Labelled photos from "Move-Detection-Cube-2", an image-classification folder in felikemath/Rubik-s-Cube-Move-Detection. The possible labels are: moving, still.

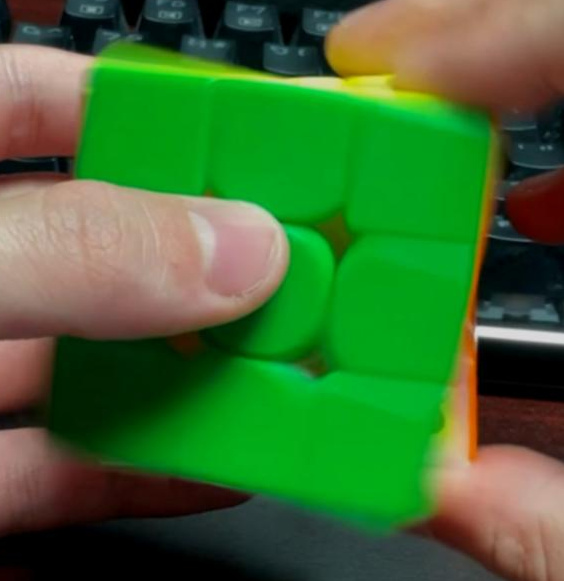
Label: moving

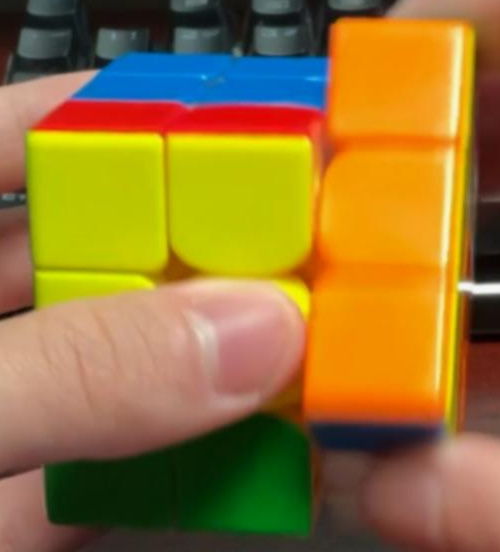
Label: moving

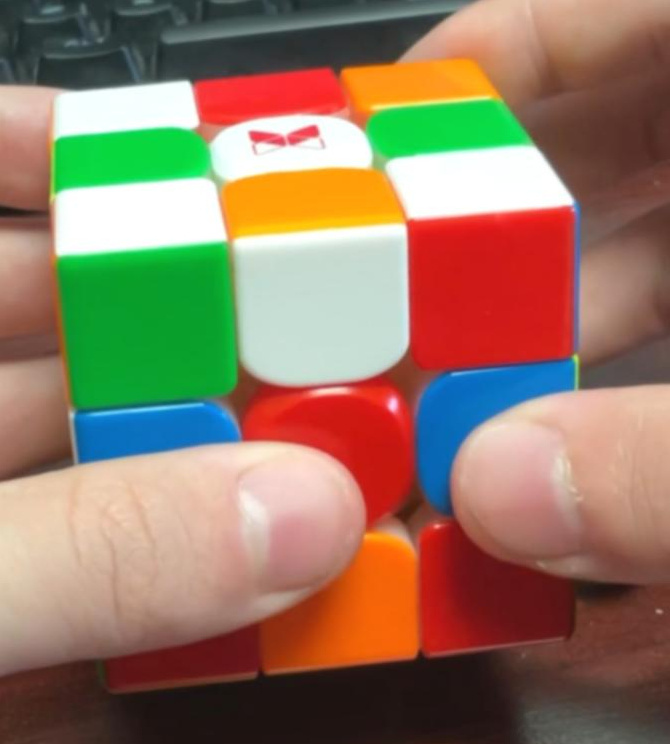
Label: still

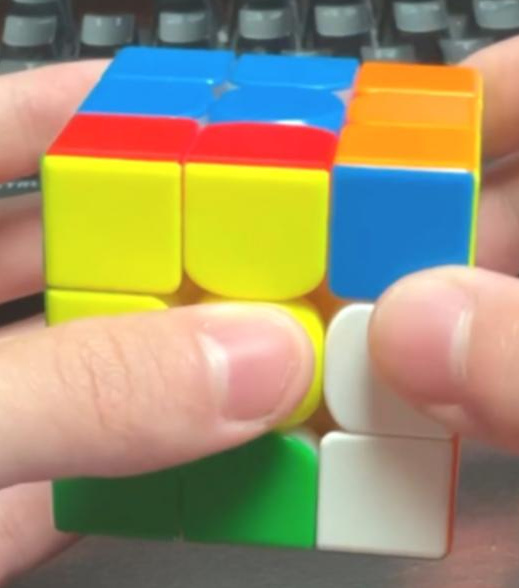
Label: still

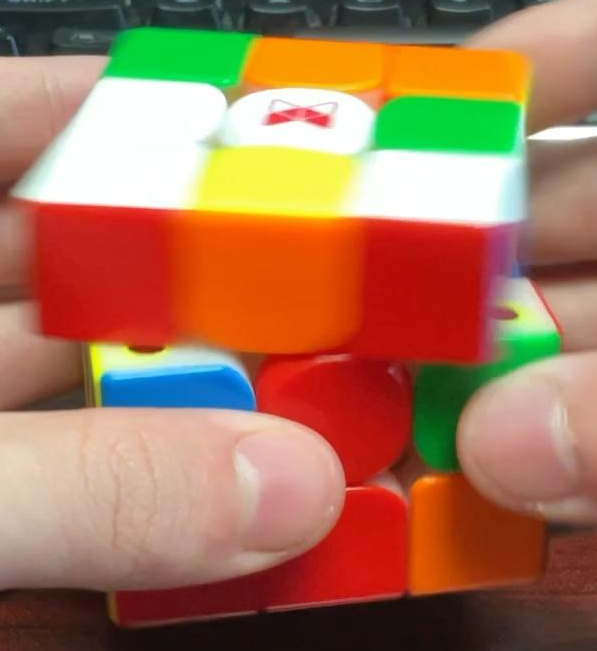
Label: moving

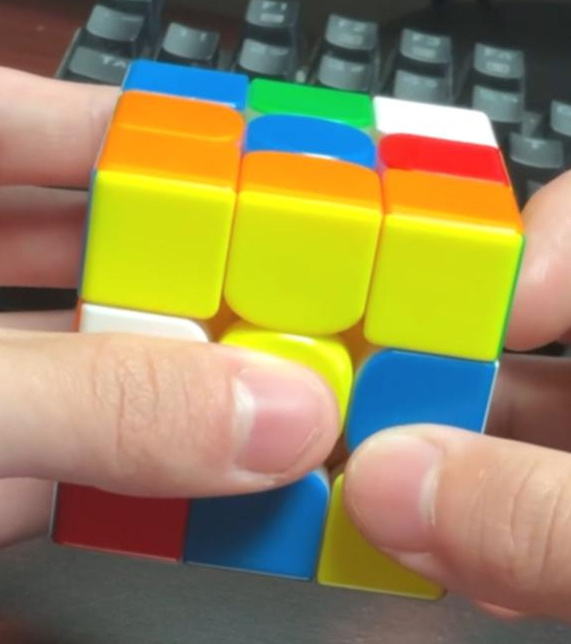
Label: still
